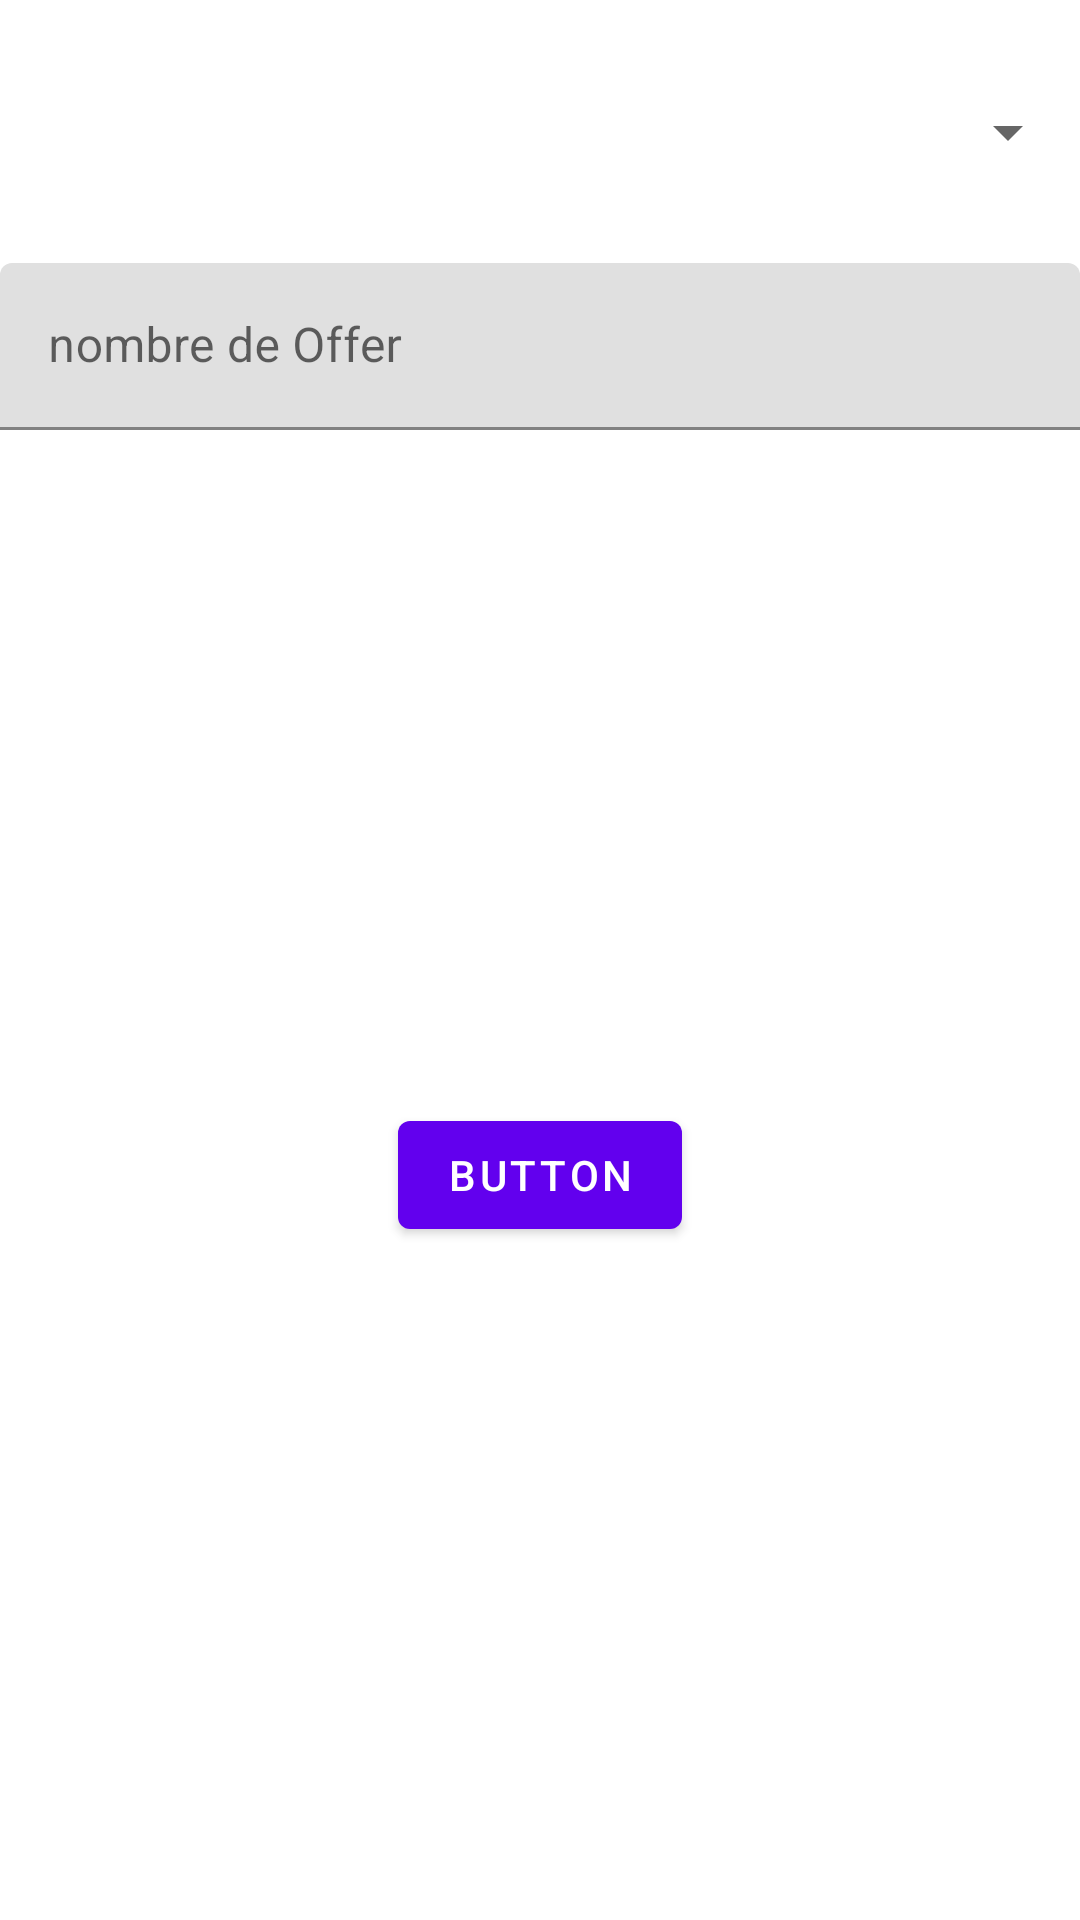

Layout XML and referenced resources for this Android screen:
<!-- AndroidManifest.xml: application theme Theme.PracticaExamen -->
<!-- res/layout/fragment_offer_add.xml -->
<?xml version="1.0" encoding="utf-8"?>
<androidx.constraintlayout.widget.ConstraintLayout xmlns:android="http://schemas.android.com/apk/res/android"
    xmlns:app="http://schemas.android.com/apk/res-auto"
    xmlns:tools="http://schemas.android.com/tools"
    android:layout_width="match_parent"
    android:layout_height="match_parent"
    tools:context=".ui.OfferAddFragment">

    <Button
        android:id="@+id/btnAddOffer"
        android:layout_width="wrap_content"
        android:layout_height="wrap_content"
        android:text="Button"
        app:layout_constraintBottom_toBottomOf="parent"
        app:layout_constraintEnd_toEndOf="parent"
        app:layout_constraintStart_toStartOf="parent"
        app:layout_constraintTop_toBottomOf="@+id/tilAddOfferName" />

    <Spinner
        android:id="@+id/spTypeOffer"
        android:layout_width="match_parent"
        android:layout_height="wrap_content"
        android:layout_marginTop="32dp"
        android:layout_weight="1"
        app:layout_constraintEnd_toEndOf="parent"
        app:layout_constraintStart_toStartOf="parent"
        app:layout_constraintTop_toTopOf="parent" />

    <com.google.android.material.textfield.TextInputLayout
        android:id="@+id/tilAddOfferName"
        android:layout_width="match_parent"
        android:layout_height="wrap_content"
        app:layout_constraintBottom_toBottomOf="parent"
        app:layout_constraintTop_toBottomOf="@+id/spTypeOffer"
        app:layout_constraintVertical_bias="0.060000002">

        <com.google.android.material.textfield.TextInputEditText
            android:layout_width="match_parent"
            android:layout_height="wrap_content"
            android:hint="nombre de Offer" />

    </com.google.android.material.textfield.TextInputLayout>

</androidx.constraintlayout.widget.ConstraintLayout>
<!-- resources referenced by this layout -->
<resources>
  <style name="Theme.PracticaExamen" parent="Theme.MaterialComponents.DayNight.DarkActionBar">
          
          <item name="colorPrimary">@color/purple_500</item>
          <item name="colorPrimaryVariant">@color/purple_700</item>
          <item name="colorOnPrimary">@color/white</item>
          
          <item name="colorSecondary">@color/teal_200</item>
          <item name="colorSecondaryVariant">@color/teal_700</item>
          <item name="colorOnSecondary">@color/black</item>
          
          <item name="android:statusBarColor">?attr/colorPrimaryVariant</item>
          
      </style>
  <!-- not gathered from this repository: default colours our renderer supplied (Android Studio template values) -->
  <color name="purple_500">#FF6200EE</color>
  <color name="purple_700">#FF3700B3</color>
  <color name="teal_200">#FF03DAC5</color>
  <color name="teal_700">#FF018786</color>
  <color name="black">#FF000000</color>
  <color name="white">#FFFFFFFF</color>
</resources>
